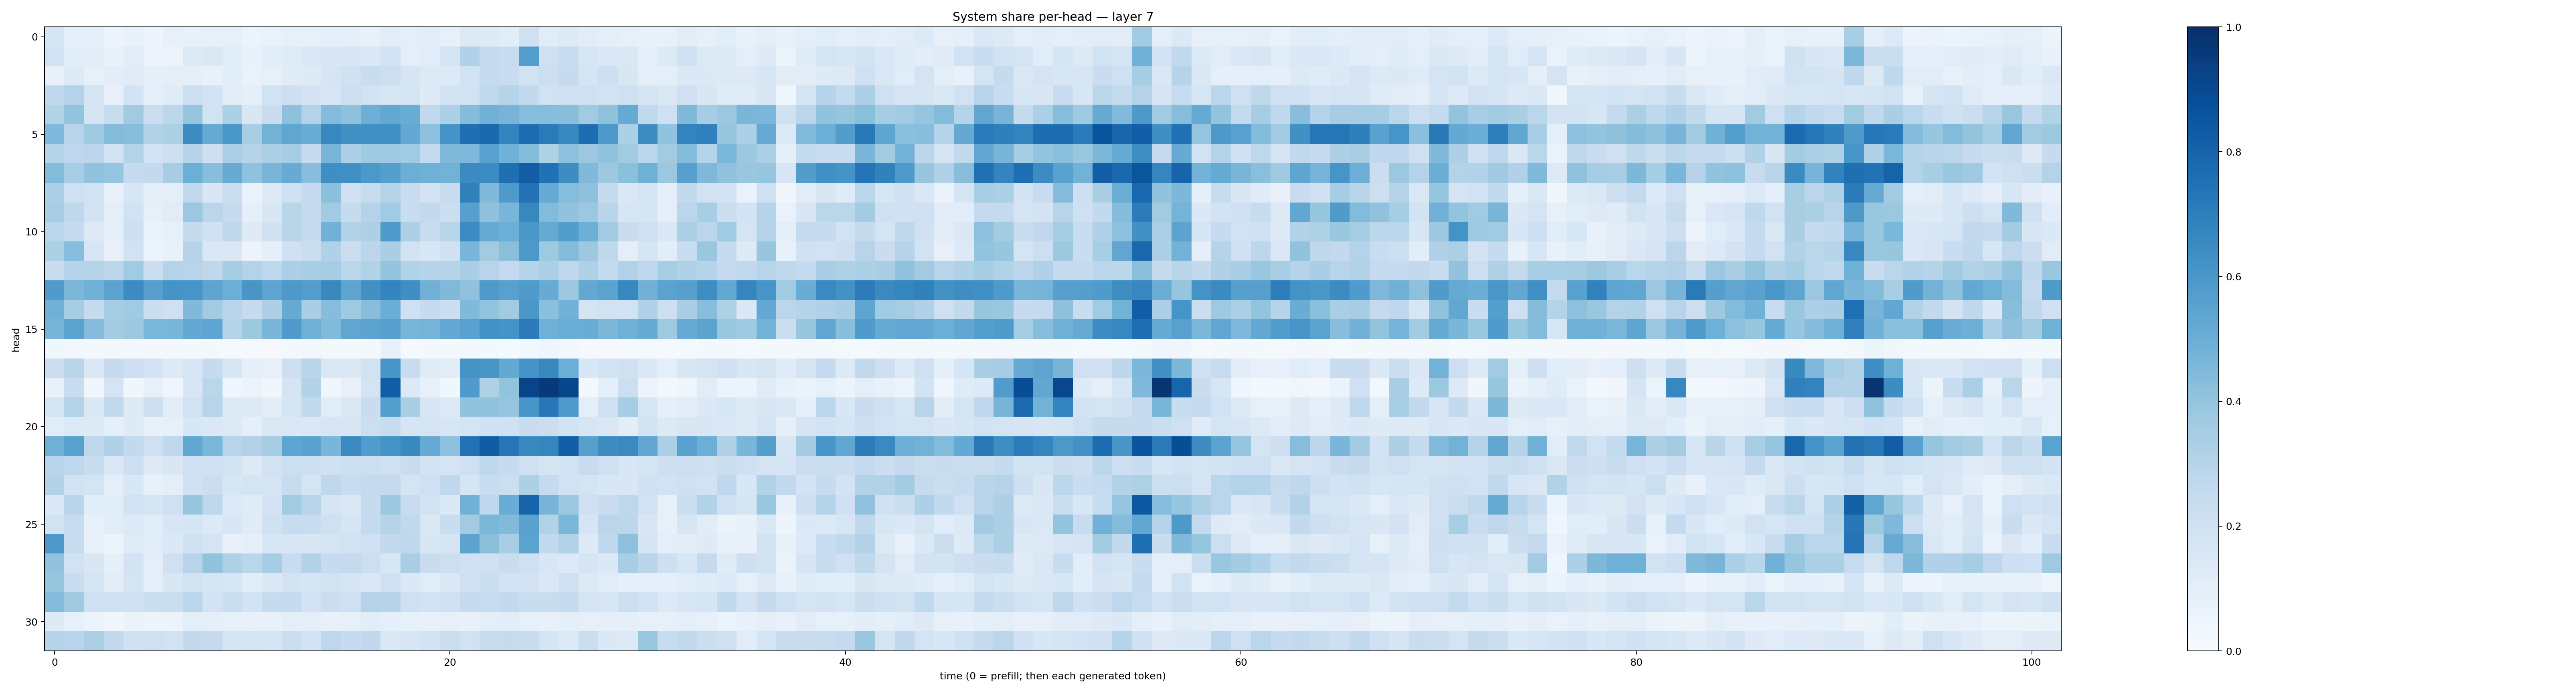

Source data for this figure (header and first rows):
0.16608098, 0.090321325, 0.091163106, 0.056771502, 0.07358041, 0.050122924, 0.07994492, 0.07776224, 0.07880626, 0.08075229, 0.061788674, 0.06797252, 0.082525186, 0.085177615, 0.09553862, 0.08770271, 0.07740018, 0.102536395, 0.09818698, 0.10734879, 0.07962221, 0.12792876, 0.12423524, 0.10734209
0.1879, 0.1071, 0.1018, 0.07724, 0.1098, 0.05731, 0.05772, 0.1303, 0.1452, 0.1162, 0.07236, 0.1061, 0.1193, 0.1458, 0.1523, 0.1497, 0.1375, 0.185, 0.09427, 0.117, 0.1779, 0.3184, 0.2535, 0.2361
0.07374, 0.122, 0.08409, 0.1021, 0.1191, 0.09122, 0.09995, 0.09183, 0.07541, 0.115, 0.06749, 0.08008, 0.118, 0.1235, 0.1715, 0.1958, 0.2318, 0.2175, 0.1691, 0.1264, 0.1341, 0.1841, 0.2499, 0.2289
0.2719, 0.3058, 0.1755, 0.08203, 0.1837, 0.097, 0.1185, 0.2156, 0.1829, 0.1036, 0.09314, 0.1916, 0.2148, 0.1815, 0.1628, 0.2158, 0.1908, 0.1585, 0.1722, 0.123, 0.1852, 0.1927, 0.265, 0.3019
0.3157, 0.3996, 0.1655, 0.2385, 0.3601, 0.2229, 0.2789, 0.3951, 0.1898, 0.3292, 0.1496, 0.2292, 0.4146, 0.3053, 0.4409, 0.4122, 0.4923, 0.525, 0.5056, 0.2649, 0.3275, 0.4343, 0.4851, 0.469
0.4494, 0.2959, 0.3705, 0.4392, 0.4261, 0.3098, 0.3288, 0.6444, 0.5191, 0.6007, 0.3453, 0.4794, 0.5345, 0.5061, 0.667, 0.6277, 0.629, 0.6312, 0.5196, 0.4147, 0.6144, 0.755, 0.7803, 0.6766
0.3027, 0.2767, 0.2848, 0.1906, 0.3078, 0.1852, 0.211, 0.3003, 0.2127, 0.3358, 0.297, 0.3331, 0.3482, 0.2495, 0.4674, 0.329, 0.3698, 0.3694, 0.3651, 0.2577, 0.4472, 0.4511, 0.5559, 0.485
0.4403, 0.3443, 0.4045, 0.3981, 0.2498, 0.2595, 0.3487, 0.4971, 0.4264, 0.5091, 0.4066, 0.4682, 0.509, 0.4287, 0.6358, 0.6292, 0.5949, 0.5635, 0.4986, 0.4916, 0.477, 0.6496, 0.645, 0.7572
0.3257, 0.2079, 0.1888, 0.07564, 0.1611, 0.08752, 0.09509, 0.2643, 0.1508, 0.2217, 0.06689, 0.1313, 0.2028, 0.2491, 0.4204, 0.2017, 0.2371, 0.3052, 0.2273, 0.182, 0.239, 0.6875, 0.4471, 0.5894
0.3459, 0.2696, 0.1826, 0.09539, 0.1892, 0.08411, 0.1105, 0.381, 0.2827, 0.2483, 0.08947, 0.1521, 0.2891, 0.2427, 0.3642, 0.244, 0.306, 0.3666, 0.2306, 0.2586, 0.2192, 0.5603, 0.4108, 0.4649
0.282, 0.2496, 0.1288, 0.09184, 0.2112, 0.06339, 0.08302, 0.2455, 0.201, 0.2715, 0.1228, 0.1982, 0.2899, 0.2442, 0.4818, 0.3128, 0.3253, 0.5813, 0.3252, 0.241, 0.2908, 0.6473, 0.5152, 0.4986
0.3303, 0.4308, 0.1609, 0.07956, 0.1882, 0.05334, 0.0758, 0.2985, 0.143, 0.1469, 0.0577, 0.09346, 0.2007, 0.2211, 0.3199, 0.2252, 0.2819, 0.3369, 0.1941, 0.1536, 0.1996, 0.4612, 0.3626, 0.4238
0.2385, 0.3031, 0.3018, 0.2775, 0.366, 0.222, 0.306, 0.2939, 0.2689, 0.3528, 0.3082, 0.277, 0.3359, 0.3422, 0.3483, 0.289, 0.3091, 0.399, 0.3154, 0.2975, 0.3016, 0.3393, 0.2967, 0.2575
0.5831, 0.4577, 0.4856, 0.5434, 0.6468, 0.559, 0.6147, 0.607, 0.5419, 0.4988, 0.6031, 0.5397, 0.5923, 0.5701, 0.6572, 0.5399, 0.6253, 0.6757, 0.6344, 0.4809, 0.4483, 0.4069, 0.5878, 0.5547
0.4877, 0.3495, 0.2436, 0.3541, 0.3639, 0.2236, 0.2058, 0.4454, 0.3597, 0.2906, 0.2435, 0.3276, 0.5171, 0.3365, 0.4321, 0.3679, 0.4268, 0.5038, 0.2102, 0.2476, 0.2246, 0.4491, 0.3994, 0.3608
0.4708, 0.5486, 0.4368, 0.3582, 0.3785, 0.4599, 0.4623, 0.5233, 0.5388, 0.2985, 0.3769, 0.4613, 0.5789, 0.486, 0.4426, 0.5338, 0.5432, 0.5617, 0.4686, 0.4765, 0.5224, 0.5509, 0.6224, 0.6161
0.03895, 0.03057, 0.02073, 0.02098, 0.019, 0.0171, 0.022, 0.02071, 0.02338, 0.01065, 0.01001, 0.01133, 0.0171, 0.02455, 0.02048, 0.01667, 0.01577, 0.07352, 0.01469, 0.01922, 0.0172, 0.02277, 0.01844, 0.0139
0.2246, 0.2896, 0.1383, 0.2435, 0.213, 0.1848, 0.132, 0.1629, 0.2437, 0.1632, 0.08707, 0.08162, 0.2143, 0.2908, 0.1469, 0.1435, 0.1927, 0.6023, 0.2414, 0.1187, 0.11, 0.6159, 0.6029, 0.5232
0.07548, 0.2267, 0.03446, 0.1789, 0.03891, 0.07939, 0.04549, 0.1489, 0.2864, 0.0464, 0.05651, 0.03635, 0.1723, 0.3123, 0.03303, 0.07353, 0.173, 0.8225, 0.1347, 0.07036, 0.03695, 0.5819, 0.3223, 0.3985
0.1769, 0.3085, 0.1367, 0.2649, 0.1308, 0.2124, 0.1123, 0.1879, 0.2962, 0.1295, 0.128, 0.1016, 0.1685, 0.2594, 0.1133, 0.1415, 0.2281, 0.5694, 0.3395, 0.1627, 0.1342, 0.4041, 0.4099, 0.3957
0.1134, 0.136, 0.1246, 0.09097, 0.1246, 0.07411, 0.08219, 0.1549, 0.1424, 0.1351, 0.09326, 0.1415, 0.1482, 0.141, 0.1564, 0.152, 0.2173, 0.2383, 0.1671, 0.1726, 0.1593, 0.1749, 0.2029, 0.2009
0.4916, 0.5569, 0.2753, 0.3191, 0.2607, 0.2062, 0.2692, 0.5288, 0.4589, 0.2952, 0.3124, 0.3478, 0.5356, 0.5513, 0.4623, 0.6545, 0.5754, 0.6185, 0.66, 0.5151, 0.4144, 0.7451, 0.8257, 0.7297
0.2936, 0.2682, 0.2342, 0.1482, 0.218, 0.1224, 0.1514, 0.2067, 0.2001, 0.1837, 0.1322, 0.1879, 0.2165, 0.2153, 0.1955, 0.2167, 0.2162, 0.1968, 0.228, 0.1837, 0.174, 0.2091, 0.267, 0.2451
0.3093, 0.1905, 0.176, 0.09794, 0.1555, 0.07578, 0.09809, 0.1983, 0.2192, 0.1627, 0.1723, 0.1795, 0.2382, 0.175, 0.2693, 0.2351, 0.2564, 0.2504, 0.1793, 0.207, 0.2713, 0.1702, 0.2305, 0.2154
0.138, 0.2917, 0.1071, 0.1087, 0.1879, 0.166, 0.2081, 0.3906, 0.2771, 0.133, 0.1202, 0.1831, 0.363, 0.2953, 0.1692, 0.1445, 0.2425, 0.3751, 0.2359, 0.1945, 0.1393, 0.4831, 0.268, 0.5075
0.1945, 0.2373, 0.08014, 0.1138, 0.1329, 0.1058, 0.1574, 0.1706, 0.1332, 0.1552, 0.1181, 0.1981, 0.2366, 0.242, 0.2094, 0.1646, 0.2565, 0.3028, 0.2647, 0.1474, 0.2335, 0.3631, 0.4579, 0.4428
0.5938, 0.2325, 0.07126, 0.05577, 0.121, 0.1155, 0.1379, 0.1957, 0.1796, 0.07407, 0.09122, 0.1545, 0.1621, 0.15, 0.1778, 0.1877, 0.2068, 0.2589, 0.2691, 0.1636, 0.1751, 0.5437, 0.4224, 0.3447
0.4053, 0.1944, 0.1493, 0.09153, 0.181, 0.096, 0.2048, 0.293, 0.4052, 0.323, 0.2878, 0.3502, 0.2381, 0.3154, 0.2476, 0.2504, 0.2163, 0.157, 0.337, 0.227, 0.2164, 0.2005, 0.1982, 0.2288
0.394, 0.2309, 0.178, 0.1028, 0.1789, 0.09998, 0.1498, 0.1926, 0.1658, 0.1579, 0.106, 0.1379, 0.1806, 0.1718, 0.1931, 0.1656, 0.1482, 0.2044, 0.1403, 0.1147, 0.1422, 0.204, 0.2206, 0.195
0.4413, 0.3673, 0.2071, 0.2032, 0.197, 0.2204, 0.2263, 0.2827, 0.1828, 0.2212, 0.1855, 0.2447, 0.249, 0.1811, 0.2237, 0.2071, 0.3061, 0.3004, 0.2072, 0.1912, 0.2006, 0.2438, 0.2399, 0.2601
0.1229, 0.08532, 0.05442, 0.03504, 0.06401, 0.04996, 0.05678, 0.1006, 0.08926, 0.08409, 0.07552, 0.07244, 0.09884, 0.09409, 0.07779, 0.08251, 0.1087, 0.08769, 0.08345, 0.07063, 0.08406, 0.07602, 0.09818, 0.1082
0.2984, 0.2964, 0.333, 0.2616, 0.1953, 0.2085, 0.1912, 0.2602, 0.2502, 0.1718, 0.1758, 0.1664, 0.2227, 0.1817, 0.2743, 0.2478, 0.2688, 0.1479, 0.1511, 0.1823, 0.2263, 0.1931, 0.2347, 0.2451
